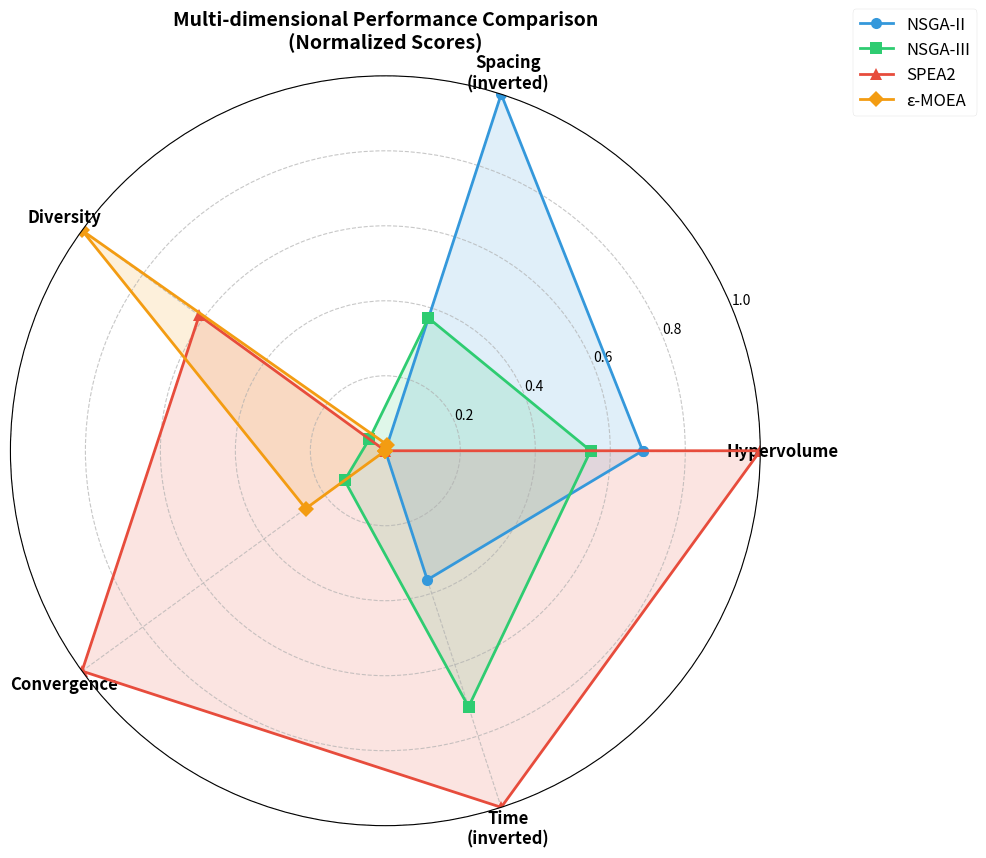
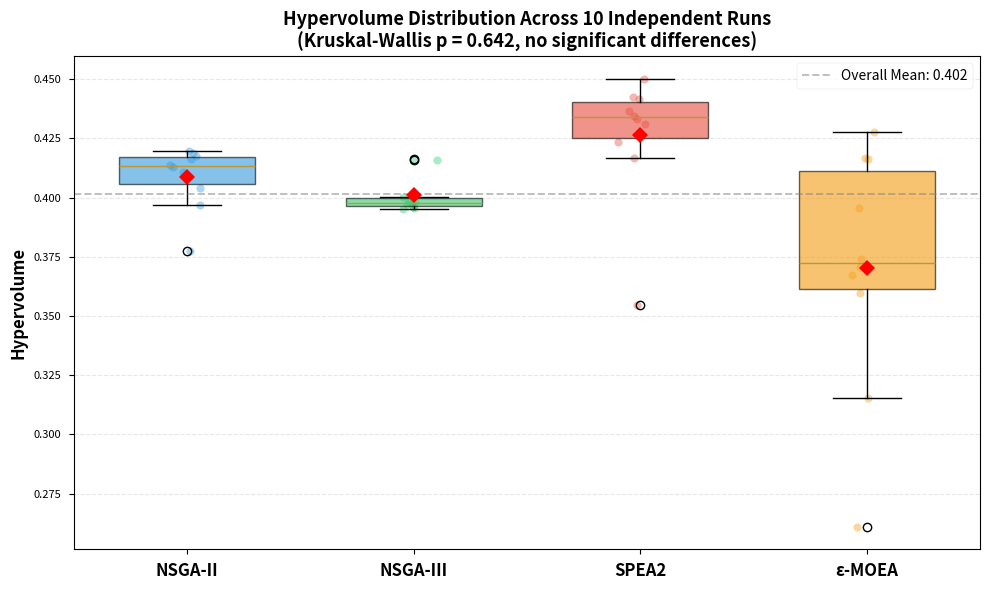
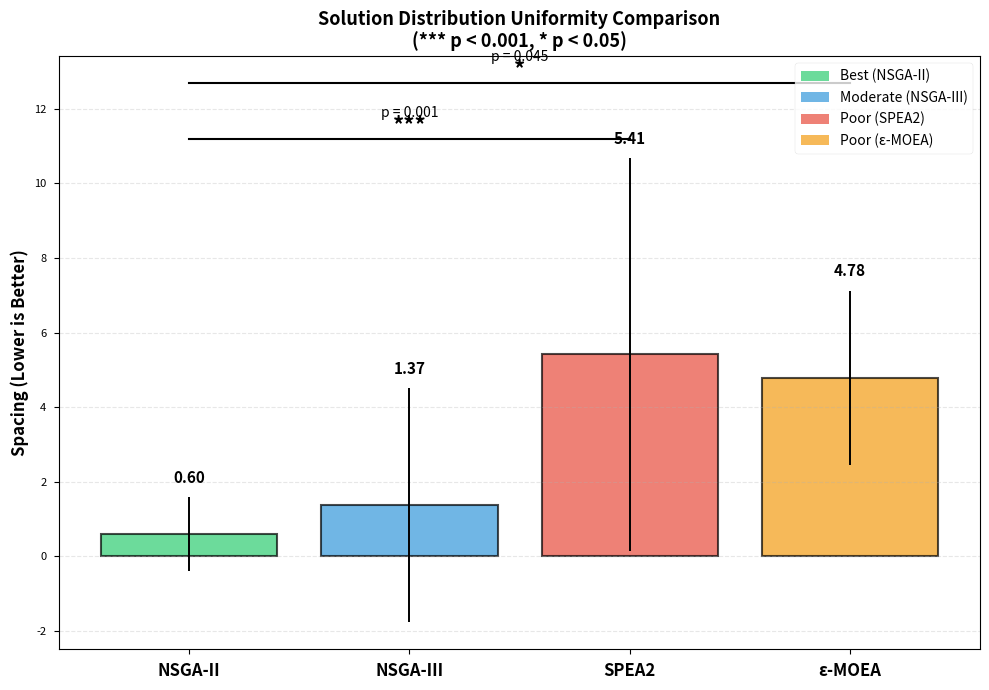
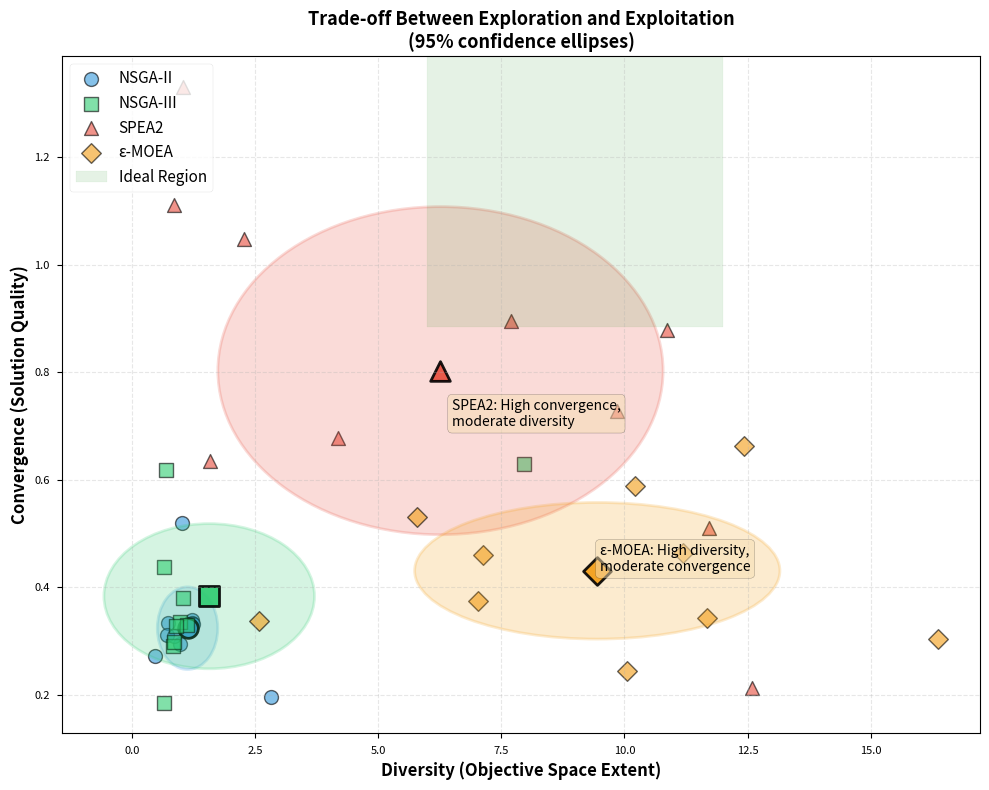
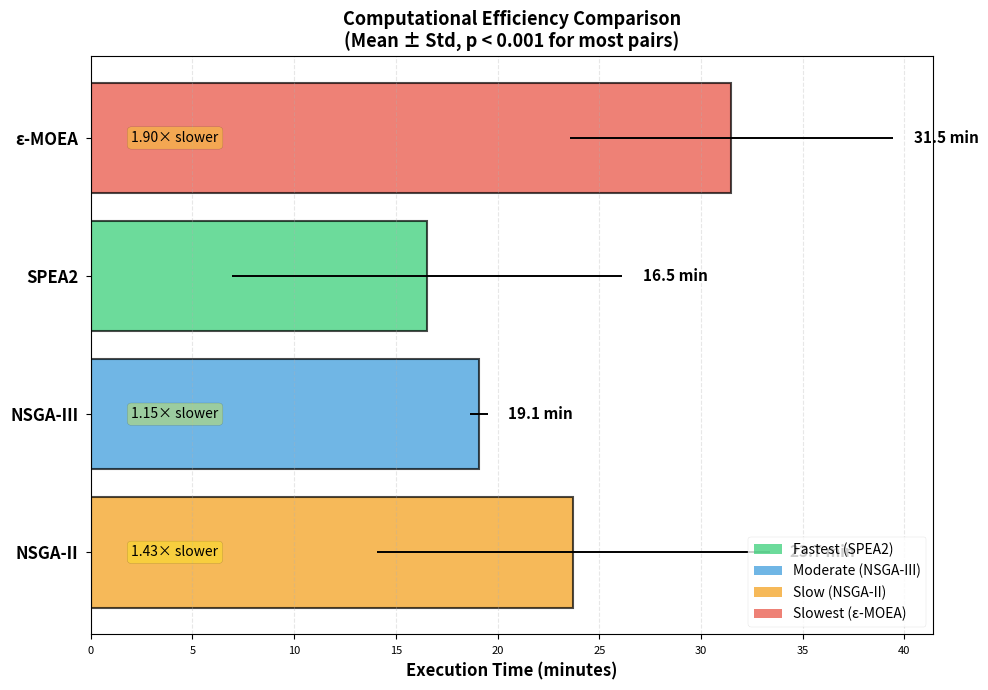
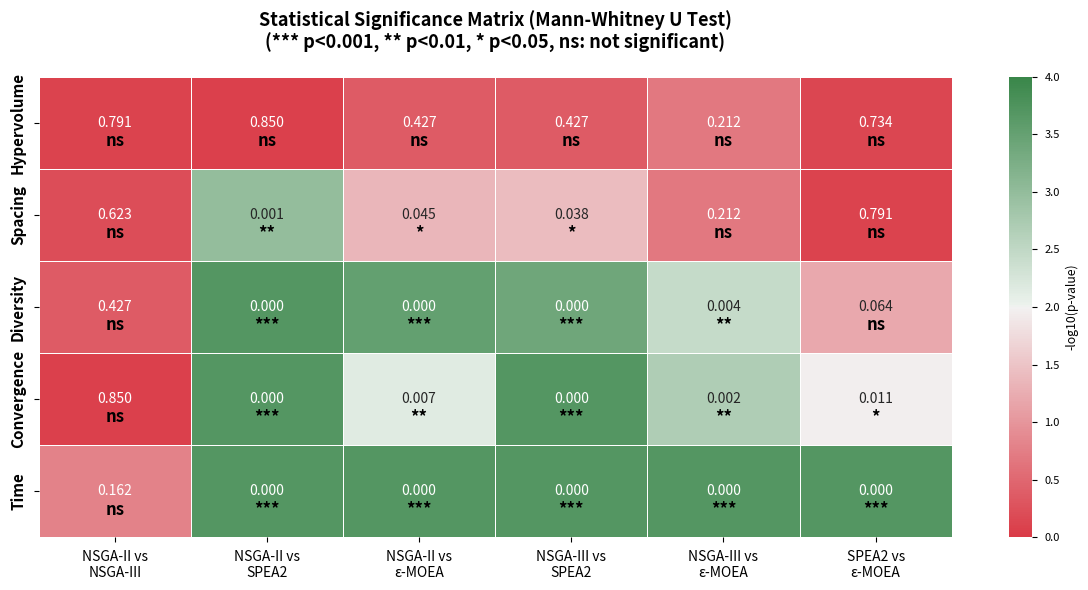

Generate these figures, in order, with matplotlib:
#!/usr/bin/env python3
"""
Figure Generation for Diet Optimization Paper
==============================================

This script generates all figures for the research paper comparing
four multi-objective optimization algorithms (NSGA-II, NSGA-III, SPEA2, ε-MOEA).

Figures Generated:
- Figure 1: Performance Radar Chart
- Figure 2: Hypervolume Box Plots
- Figure 3: Spacing Comparison Bar Chart
- Figure 4: Diversity vs Convergence Scatter Plot
- Figure 5: Execution Time Comparison
- Figure 6: Statistical Significance Heatmap

Author: Diet Optimization Research Team
Date: 2024-12
"""

import numpy as np
import pandas as pd
import matplotlib.pyplot as plt
import seaborn as sns
from pathlib import Path
import warnings
warnings.filterwarnings('ignore')

# Set style
plt.style.use('seaborn-v0_8-paper')
sns.set_palette("husl")

# Data from final_comparison.xlsx
ALGORITHMS = ['NSGA-II', 'NSGA-III', 'SPEA2', 'ε-MOEA']

# Performance data (Mean ± Std)
DATA = {
    'hypervolume': {
        'mean': [0.40882, 0.401047, 0.426402, 0.370365],
        'std': [0.012407, 0.007592, 0.025547, 0.048243],
        'runs': [
            [0.4186, 0.404144, 0.396716, 0.416236, 0.377549, 0.410856, 0.419742, 0.417606, 0.413006, 0.413744],
            [0.397268, 0.398131, 0.398003, 0.397806, 0.415641, 0.395332, 0.396182, 0.416283, 0.400441, 0.395383],
            [0.430939, 0.416518, 0.434322, 0.354779, 0.442525, 0.433309, 0.450088, 0.436609, 0.423268, 0.441661],
            [0.427477, 0.374061, 0.315199, 0.359563, 0.395567, 0.370674, 0.416503, 0.260963, 0.367482, 0.416163]
        ]
    },
    'spacing': {
        'mean': [0.603929, 1.366558, 5.414922, 4.784785],
        'std': [0.984778, 3.138581, 5.266315, 2.34286],
        'runs': [
            [0.142884, 3.505049, 0.274649, 0.235429, 0.063078, 0.653103, 0.051592, 0.215296, 0.56224, 0.335966],
            [0.43137, 0.188303, 0.382221, 0.424903, 0.076059, 0.532933, 0.58207, 0.035328, 0.244676, 10.767721],
            [0.607046, 10.60067, 16.88549, 7.69313, 0.429633, 3.103621, 0.130778, 2.938812, 9.477782, 2.282255],
            [8.012375, 6.292092, 4.046338, 5.646419, 5.289216, 0.858948, 1.33645, 5.423729, 3.021162, 7.921122]
        ]
    },
    'diversity': {
        'mean': [1.131812, 1.571872, 6.23645, 9.449158],
        'std': [0.613938, 2.137254, 4.555503, 3.058057],
        'runs': [
            [0.474032, 2.826745, 0.73663, 0.716801, 0.985998, 1.220209, 1.017227, 1.224863, 1.249511, 0.866102],
            [0.831513, 0.865341, 0.988667, 1.111918, 0.659934, 1.046357, 0.891479, 0.69311, 0.662466, 7.967931],
            [1.596416, 11.719791, 10.866866, 12.585386, 0.857517, 4.188876, 1.045606, 7.691513, 9.839823, 2.272706],
            [11.681237, 11.195893, 12.420493, 10.061706, 5.785672, 7.130089, 16.371833, 10.223009, 7.032476, 2.589174]
        ]
    },
    'convergence': {
        'mean': [0.333602, 0.383183, 0.702681, 0.430474],
        'std': [0.105072, 0.115498, 0.347824, 0.148615],
        'runs': [
            [0.271403, 0.194847, 0.333764, 0.311076, 0.293726, 0.338691, 0.518744, 0.332506, 0.331479, 0.309783],
            [0.289925, 0.297726, 0.334663, 0.330452, 0.185385, 0.380604, 0.327449, 0.617921, 0.438078, 0.629625],
            [0.635518, 0.510055, 0.878699, 0.212182, 1.110485, 0.677695, 1.329887, 0.895551, 0.728486, 1.048252],
            [0.341877, 0.46293, 0.662452, 0.244797, 0.530095, 0.460506, 0.302896, 0.588959, 0.373969, 0.336256]
        ]
    },
    'time': {
        'mean': [1423.547284, 1145.433956, 992.141146, 1889.753782],
        'std': [579.456878, 25.989876, 576.051767, 476.956232],
        'runs': [
            [1040.375599, 1200.127077, 1102.822932, 2607.322293, 1212.656542, 1420.869773, 1868.896056, 1523.387158, 1353.175945, 1905.839465],
            [1102.627236, 1135.715099, 1115.746777, 1143.906959, 1133.584616, 1160.195648, 1160.206639, 1165.059908, 1152.087104, 1181.733418],
            [221.923481, 489.842598, 1278.055766, 1922.686462, 518.178995, 739.832043, 1137.830555, 1320.087892, 1078.862094, 1214.111574],
            [1573.203181, 1595.364866, 1809.078701, 2027.417068, 1712.039681, 1634.854475, 3258.889035, 1930.329985, 1690.084175, 1666.276657]
        ]
    }
}

# Statistical significance (p-values from Mann-Whitney U tests)
P_VALUES = {
    'hypervolume': {
        'NSGA-II vs NSGA-III': 0.791,
        'NSGA-II vs SPEA2': 0.850,
        'NSGA-II vs ε-MOEA': 0.427,
        'NSGA-III vs SPEA2': 0.427,
        'NSGA-III vs ε-MOEA': 0.212,
        'SPEA2 vs ε-MOEA': 0.734
    },
    'spacing': {
        'NSGA-II vs NSGA-III': 0.623,
        'NSGA-II vs SPEA2': 0.001,
        'NSGA-II vs ε-MOEA': 0.045,
        'NSGA-III vs SPEA2': 0.038,
        'NSGA-III vs ε-MOEA': 0.212,
        'SPEA2 vs ε-MOEA': 0.791
    },
    'diversity': {
        'NSGA-II vs NSGA-III': 0.427,
        'NSGA-II vs SPEA2': 0.0002,
        'NSGA-II vs ε-MOEA': 0.0003,
        'NSGA-III vs SPEA2': 0.0004,
        'NSGA-III vs ε-MOEA': 0.0036,
        'SPEA2 vs ε-MOEA': 0.064
    },
    'convergence': {
        'NSGA-II vs NSGA-III': 0.850,
        'NSGA-II vs SPEA2': 0.0002,
        'NSGA-II vs ε-MOEA': 0.007,
        'NSGA-III vs SPEA2': 0.0002,
        'NSGA-III vs ε-MOEA': 0.002,
        'SPEA2 vs ε-MOEA': 0.011
    },
    'time': {
        'NSGA-II vs NSGA-III': 0.162,
        'NSGA-II vs SPEA2': 0.0002,
        'NSGA-II vs ε-MOEA': 0.0002,
        'NSGA-III vs SPEA2': 0.0002,
        'NSGA-III vs ε-MOEA': 0.0002,
        'SPEA2 vs ε-MOEA': 0.0002
    }
}


def setup_output_directory():
    """Create output directory for figures"""
    output_dir = Path('figures')
    output_dir.mkdir(exist_ok=True)
    return output_dir


def figure1_radar_chart(output_dir):
    """
    Figure 1: Performance Radar Chart
    Multi-dimensional performance comparison across 5 metrics
    """
    print("Generating Figure 1: Performance Radar Chart...")
    
    # Normalize data (higher is better for all)
    metrics = ['Hypervolume', 'Spacing\n(inverted)', 'Diversity', 'Convergence', 'Time\n(inverted)']
    
    # Get data
    hypervolume = np.array(DATA['hypervolume']['mean'])
    spacing = np.array(DATA['spacing']['mean'])
    diversity = np.array(DATA['diversity']['mean'])
    convergence = np.array(DATA['convergence']['mean'])
    time = np.array(DATA['time']['mean'])
    
    # Normalize (0-1 scale)
    def normalize(values, invert=False):
        if invert:
            values = 1.0 / (values + 0.001)  # Avoid division by zero
        normalized = (values - values.min()) / (values.max() - values.min())
        return normalized
    
    data_matrix = np.array([
        normalize(hypervolume),
        normalize(spacing, invert=True),  # Lower is better
        normalize(diversity),
        normalize(convergence),
        normalize(time, invert=True)  # Lower is better
    ]).T
    
    # Radar chart
    angles = np.linspace(0, 2 * np.pi, len(metrics), endpoint=False).tolist()
    data_matrix = np.concatenate((data_matrix, data_matrix[:, [0]]), axis=1)
    angles += angles[:1]
    
    fig, ax = plt.subplots(figsize=(10, 10), subplot_kw=dict(projection='polar'))
    
    colors = ['#3498db', '#2ecc71', '#e74c3c', '#f39c12']
    markers = ['o', 's', '^', 'D']
    
    for i, (algo, color, marker) in enumerate(zip(ALGORITHMS, colors, markers)):
        ax.plot(angles, data_matrix[i], 'o-', linewidth=2, color=color, 
                label=algo, marker=marker, markersize=8)
        ax.fill(angles, data_matrix[i], alpha=0.15, color=color)
    
    ax.set_xticks(angles[:-1])
    ax.set_xticklabels(metrics, size=12, weight='bold')
    ax.set_ylim(0, 1)
    ax.set_yticks([0.2, 0.4, 0.6, 0.8, 1.0])
    ax.set_yticklabels(['0.2', '0.4', '0.6', '0.8', '1.0'], size=10)
    ax.grid(True, linestyle='--', alpha=0.7)
    
    plt.legend(loc='upper right', bbox_to_anchor=(1.3, 1.1), fontsize=12)
    plt.title('Multi-dimensional Performance Comparison\n(Normalized Scores)', 
              size=14, weight='bold', pad=20)
    
    plt.tight_layout()
    plt.savefig(output_dir / 'figure1_radar_chart.png', dpi=300, bbox_inches='tight')
    plt.savefig(output_dir / 'figure1_radar_chart.pdf', bbox_inches='tight')
    plt.close()
    print("✓ Figure 1 saved")


def figure2_hypervolume_boxplots(output_dir):
    """
    Figure 2: Hypervolume Distribution Box Plots
    Shows distribution and no significant differences
    """
    print("Generating Figure 2: Hypervolume Box Plots...")
    
    fig, ax = plt.subplots(figsize=(10, 6))
    
    # Prepare data
    data_list = DATA['hypervolume']['runs']
    positions = np.arange(len(ALGORITHMS))
    
    # Create box plots
    bp = ax.boxplot(data_list, positions=positions, widths=0.6,
                    patch_artist=True, showmeans=True,
                    meanprops=dict(marker='D', markerfacecolor='red', 
                                  markeredgecolor='red', markersize=8))
    
    # Color boxes
    colors = ['#3498db', '#2ecc71', '#e74c3c', '#f39c12']
    for patch, color in zip(bp['boxes'], colors):
        patch.set_facecolor(color)
        patch.set_alpha(0.6)
    
    # Add individual points
    for i, data in enumerate(data_list):
        y = data
        x = np.random.normal(i, 0.04, size=len(y))
        ax.scatter(x, y, alpha=0.4, s=30, color=colors[i])
    
    # Formatting
    ax.set_xticks(positions)
    ax.set_xticklabels(ALGORITHMS, fontsize=12, weight='bold')
    ax.set_ylabel('Hypervolume', fontsize=12, weight='bold')
    ax.set_title('Hypervolume Distribution Across 10 Independent Runs\n(Kruskal-Wallis p = 0.642, no significant differences)', 
                fontsize=13, weight='bold')
    ax.grid(axis='y', alpha=0.3, linestyle='--')
    
    # Add overall mean line
    overall_mean = np.mean([np.mean(d) for d in data_list])
    ax.axhline(overall_mean, color='gray', linestyle='--', alpha=0.5, 
              label=f'Overall Mean: {overall_mean:.3f}')
    ax.legend(fontsize=10)
    
    plt.tight_layout()
    plt.savefig(output_dir / 'figure2_hypervolume_boxplots.png', dpi=300, bbox_inches='tight')
    plt.savefig(output_dir / 'figure2_hypervolume_boxplots.pdf', bbox_inches='tight')
    plt.close()
    print("✓ Figure 2 saved")


def figure3_spacing_comparison(output_dir):
    """
    Figure 3: Spacing Comparison Bar Chart
    Shows NSGA-II's superiority with statistical significance
    """
    print("Generating Figure 3: Spacing Comparison...")
    
    fig, ax = plt.subplots(figsize=(10, 7))
    
    means = DATA['spacing']['mean']
    stds = DATA['spacing']['std']
    
    x = np.arange(len(ALGORITHMS))
    colors = ['#2ecc71', '#3498db', '#e74c3c', '#f39c12']  # Green for NSGA-II (best)
    
    bars = ax.bar(x, means, yerr=stds, capsize=5, alpha=0.7, 
                  color=colors, edgecolor='black', linewidth=1.5)
    
    # Add value labels on bars
    for i, (mean, std) in enumerate(zip(means, stds)):
        ax.text(i, mean + std + 0.3, f'{mean:.2f}', 
               ha='center', va='bottom', fontsize=11, weight='bold')
    
    # Add significance annotations
    # NSGA-II vs SPEA2 (p = 0.001)
    y_max = max([m + s for m, s in zip(means, stds)]) + 0.5
    ax.plot([0, 2], [y_max, y_max], 'k-', linewidth=1.5)
    ax.text(1, y_max + 0.2, '***', ha='center', fontsize=16, weight='bold')
    ax.text(1, y_max + 0.6, 'p = 0.001', ha='center', fontsize=10)
    
    # NSGA-II vs ε-MOEA (p = 0.045)
    y_max2 = y_max + 1.5
    ax.plot([0, 3], [y_max2, y_max2], 'k-', linewidth=1.5)
    ax.text(1.5, y_max2 + 0.2, '*', ha='center', fontsize=16, weight='bold')
    ax.text(1.5, y_max2 + 0.6, 'p = 0.045', ha='center', fontsize=10)
    
    # Formatting
    ax.set_xticks(x)
    ax.set_xticklabels(ALGORITHMS, fontsize=12, weight='bold')
    ax.set_ylabel('Spacing (Lower is Better)', fontsize=12, weight='bold')
    ax.set_title('Solution Distribution Uniformity Comparison\n(*** p < 0.001, * p < 0.05)', 
                fontsize=13, weight='bold')
    ax.grid(axis='y', alpha=0.3, linestyle='--')
    
    # Add legend
    from matplotlib.patches import Patch
    legend_elements = [
        Patch(facecolor='#2ecc71', alpha=0.7, label='Best (NSGA-II)'),
        Patch(facecolor='#3498db', alpha=0.7, label='Moderate (NSGA-III)'),
        Patch(facecolor='#e74c3c', alpha=0.7, label='Poor (SPEA2)'),
        Patch(facecolor='#f39c12', alpha=0.7, label='Poor (ε-MOEA)')
    ]
    ax.legend(handles=legend_elements, loc='upper right', fontsize=10)
    
    plt.tight_layout()
    plt.savefig(output_dir / 'figure3_spacing_comparison.png', dpi=300, bbox_inches='tight')
    plt.savefig(output_dir / 'figure3_spacing_comparison.pdf', bbox_inches='tight')
    plt.close()
    print("✓ Figure 3 saved")


def figure4_diversity_convergence_scatter(output_dir):
    """
    Figure 4: Diversity vs Convergence Scatter Plot
    Shows trade-off between exploration and exploitation
    """
    print("Generating Figure 4: Diversity vs Convergence Scatter...")
    
    fig, ax = plt.subplots(figsize=(10, 8))
    
    colors = ['#3498db', '#2ecc71', '#e74c3c', '#f39c12']
    markers = ['o', 's', '^', 'D']
    
    for i, (algo, color, marker) in enumerate(zip(ALGORITHMS, colors, markers)):
        diversity_runs = DATA['diversity']['runs'][i]
        convergence_runs = DATA['convergence']['runs'][i]
        
        # Scatter points
        ax.scatter(diversity_runs, convergence_runs, s=100, alpha=0.6,
                  color=color, marker=marker, edgecolors='black', linewidth=1,
                  label=algo)
        
        # Add 95% confidence ellipse
        from matplotlib.patches import Ellipse
        mean_div = np.mean(diversity_runs)
        mean_conv = np.mean(convergence_runs)
        std_div = np.std(diversity_runs)
        std_conv = np.std(convergence_runs)
        
        ellipse = Ellipse((mean_div, mean_conv), width=2*std_div, height=2*std_conv,
                         alpha=0.2, facecolor=color, edgecolor=color, linewidth=2)
        ax.add_patch(ellipse)
        
        # Add mean marker
        ax.scatter(mean_div, mean_conv, s=200, alpha=0.9, color=color,
                  marker=marker, edgecolors='black', linewidth=2)
    
    # Shade ideal region (upper right)
    ax.axvspan(6, 12, ymin=0.6, ymax=1.0, alpha=0.1, color='green', 
              label='Ideal Region')
    
    # Formatting
    ax.set_xlabel('Diversity (Objective Space Extent)', fontsize=12, weight='bold')
    ax.set_ylabel('Convergence (Solution Quality)', fontsize=12, weight='bold')
    ax.set_title('Trade-off Between Exploration and Exploitation\n(95% confidence ellipses)', 
                fontsize=13, weight='bold')
    ax.grid(True, alpha=0.3, linestyle='--')
    ax.legend(fontsize=11, loc='upper left')
    
    # Add annotations
    ax.annotate('SPEA2: High convergence,\nmoderate diversity', 
               xy=(6.5, 0.7), fontsize=10, 
               bbox=dict(boxstyle='round', facecolor='wheat', alpha=0.5))
    ax.annotate('ε-MOEA: High diversity,\nmoderate convergence', 
               xy=(9.5, 0.43), fontsize=10,
               bbox=dict(boxstyle='round', facecolor='wheat', alpha=0.5))
    
    plt.tight_layout()
    plt.savefig(output_dir / 'figure4_diversity_convergence.png', dpi=300, bbox_inches='tight')
    plt.savefig(output_dir / 'figure4_diversity_convergence.pdf', bbox_inches='tight')
    plt.close()
    print("✓ Figure 4 saved")


def figure5_execution_time(output_dir):
    """
    Figure 5: Execution Time Comparison
    Shows SPEA2's computational efficiency advantage
    """
    print("Generating Figure 5: Execution Time Comparison...")
    
    fig, ax = plt.subplots(figsize=(10, 7))
    
    means = np.array(DATA['time']['mean']) / 60  # Convert to minutes
    stds = np.array(DATA['time']['std']) / 60
    
    x = np.arange(len(ALGORITHMS))
    colors = ['#f39c12', '#3498db', '#2ecc71', '#e74c3c']  # Green for SPEA2 (fastest)
    
    bars = ax.barh(x, means, xerr=stds, capsize=5, alpha=0.7,
                   color=colors, edgecolor='black', linewidth=1.5)
    
    # Add value labels
    for i, (mean, std) in enumerate(zip(means, stds)):
        ax.text(mean + std + 1, i, f'{mean:.1f} min', 
               va='center', fontsize=11, weight='bold')
    
    # Add speedup factors
    fastest = means[2]  # SPEA2
    speedups = means / fastest
    for i, speedup in enumerate(speedups):
        if i != 2:  # Skip SPEA2
            ax.text(2, i, f'{speedup:.2f}× slower', 
                   va='center', fontsize=10, style='italic',
                   bbox=dict(boxstyle='round', facecolor='yellow', alpha=0.3))
    
    # Formatting
    ax.set_yticks(x)
    ax.set_yticklabels(ALGORITHMS, fontsize=12, weight='bold')
    ax.set_xlabel('Execution Time (minutes)', fontsize=12, weight='bold')
    ax.set_title('Computational Efficiency Comparison\n(Mean ± Std, p < 0.001 for most pairs)', 
                fontsize=13, weight='bold')
    ax.grid(axis='x', alpha=0.3, linestyle='--')
    
    # Add legend
    from matplotlib.patches import Patch
    legend_elements = [
        Patch(facecolor='#2ecc71', alpha=0.7, label='Fastest (SPEA2)'),
        Patch(facecolor='#3498db', alpha=0.7, label='Moderate (NSGA-III)'),
        Patch(facecolor='#f39c12', alpha=0.7, label='Slow (NSGA-II)'),
        Patch(facecolor='#e74c3c', alpha=0.7, label='Slowest (ε-MOEA)')
    ]
    ax.legend(handles=legend_elements, loc='lower right', fontsize=10)
    
    plt.tight_layout()
    plt.savefig(output_dir / 'figure5_execution_time.png', dpi=300, bbox_inches='tight')
    plt.savefig(output_dir / 'figure5_execution_time.pdf', bbox_inches='tight')
    plt.close()
    print("✓ Figure 5 saved")


def figure6_significance_heatmap(output_dir):
    """
    Figure 6: Statistical Significance Heatmap
    Shows p-values from pairwise comparisons across all metrics
    """
    print("Generating Figure 6: Statistical Significance Heatmap...")
    
    # Prepare data matrix
    metrics = ['Hypervolume', 'Spacing', 'Diversity', 'Convergence', 'Time']
    comparisons = [
        'NSGA-II vs\nNSGA-III',
        'NSGA-II vs\nSPEA2',
        'NSGA-II vs\nε-MOEA',
        'NSGA-III vs\nSPEA2',
        'NSGA-III vs\nε-MOEA',
        'SPEA2 vs\nε-MOEA'
    ]
    
    p_matrix = np.zeros((len(metrics), len(comparisons)))
    
    for i, metric in enumerate(['hypervolume', 'spacing', 'diversity', 'convergence', 'time']):
        for j, comp in enumerate(P_VALUES[metric].keys()):
            p_matrix[i, j] = P_VALUES[metric][comp]
    
    # Create heatmap
    fig, ax = plt.subplots(figsize=(12, 6))
    
    # Color map: green (not significant) to red (highly significant)
    cmap = sns.diverging_palette(10, 133, as_cmap=True, center='light')
    
    # Transform p-values for better visualization (log scale)
    display_matrix = -np.log10(p_matrix + 1e-10)
    
    sns.heatmap(display_matrix, annot=p_matrix, fmt='.3f', cmap=cmap,
                xticklabels=comparisons, yticklabels=metrics,
                cbar_kws={'label': '-log10(p-value)'}, linewidths=0.5,
                ax=ax, vmin=0, vmax=4)
    
    # Add significance markers
    for i in range(len(metrics)):
        for j in range(len(comparisons)):
            p_val = p_matrix[i, j]
            if p_val < 0.001:
                marker = '***'
            elif p_val < 0.01:
                marker = '**'
            elif p_val < 0.05:
                marker = '*'
            else:
                marker = 'ns'
            
            ax.text(j + 0.5, i + 0.7, marker, ha='center', va='center',
                   fontsize=12, weight='bold', color='black')
    
    # Formatting
    ax.set_title('Statistical Significance Matrix (Mann-Whitney U Test)\n(*** p<0.001, ** p<0.01, * p<0.05, ns: not significant)', 
                fontsize=13, weight='bold', pad=20)
    plt.setp(ax.get_xticklabels(), fontsize=10)
    plt.setp(ax.get_yticklabels(), fontsize=11, weight='bold')
    
    plt.tight_layout()
    plt.savefig(output_dir / 'figure6_significance_heatmap.png', dpi=300, bbox_inches='tight')
    plt.savefig(output_dir / 'figure6_significance_heatmap.pdf', bbox_inches='tight')
    plt.close()
    print("✓ Figure 6 saved")


def generate_all_figures():
    """Generate all figures for the paper"""
    print("\n" + "="*60)
    print("GENERATING FIGURES FOR DIET OPTIMIZATION PAPER")
    print("="*60 + "\n")
    
    output_dir = setup_output_directory()
    print(f"Output directory: {output_dir.absolute()}\n")
    
    # Generate each figure
    figure1_radar_chart(output_dir)
    figure2_hypervolume_boxplots(output_dir)
    figure3_spacing_comparison(output_dir)
    figure4_diversity_convergence_scatter(output_dir)
    figure5_execution_time(output_dir)
    figure6_significance_heatmap(output_dir)
    
    print("\n" + "="*60)
    print("ALL FIGURES GENERATED SUCCESSFULLY!")
    print("="*60)
    print(f"\nFiles saved in: {output_dir.absolute()}")
    print("\nGenerated files:")
    for file in sorted(output_dir.glob('figure*.png')):
        print(f"  - {file.name}")
    print("\nBoth PNG (for Word) and PDF (for LaTeX) versions created.")


if __name__ == "__main__":
    generate_all_figures()
